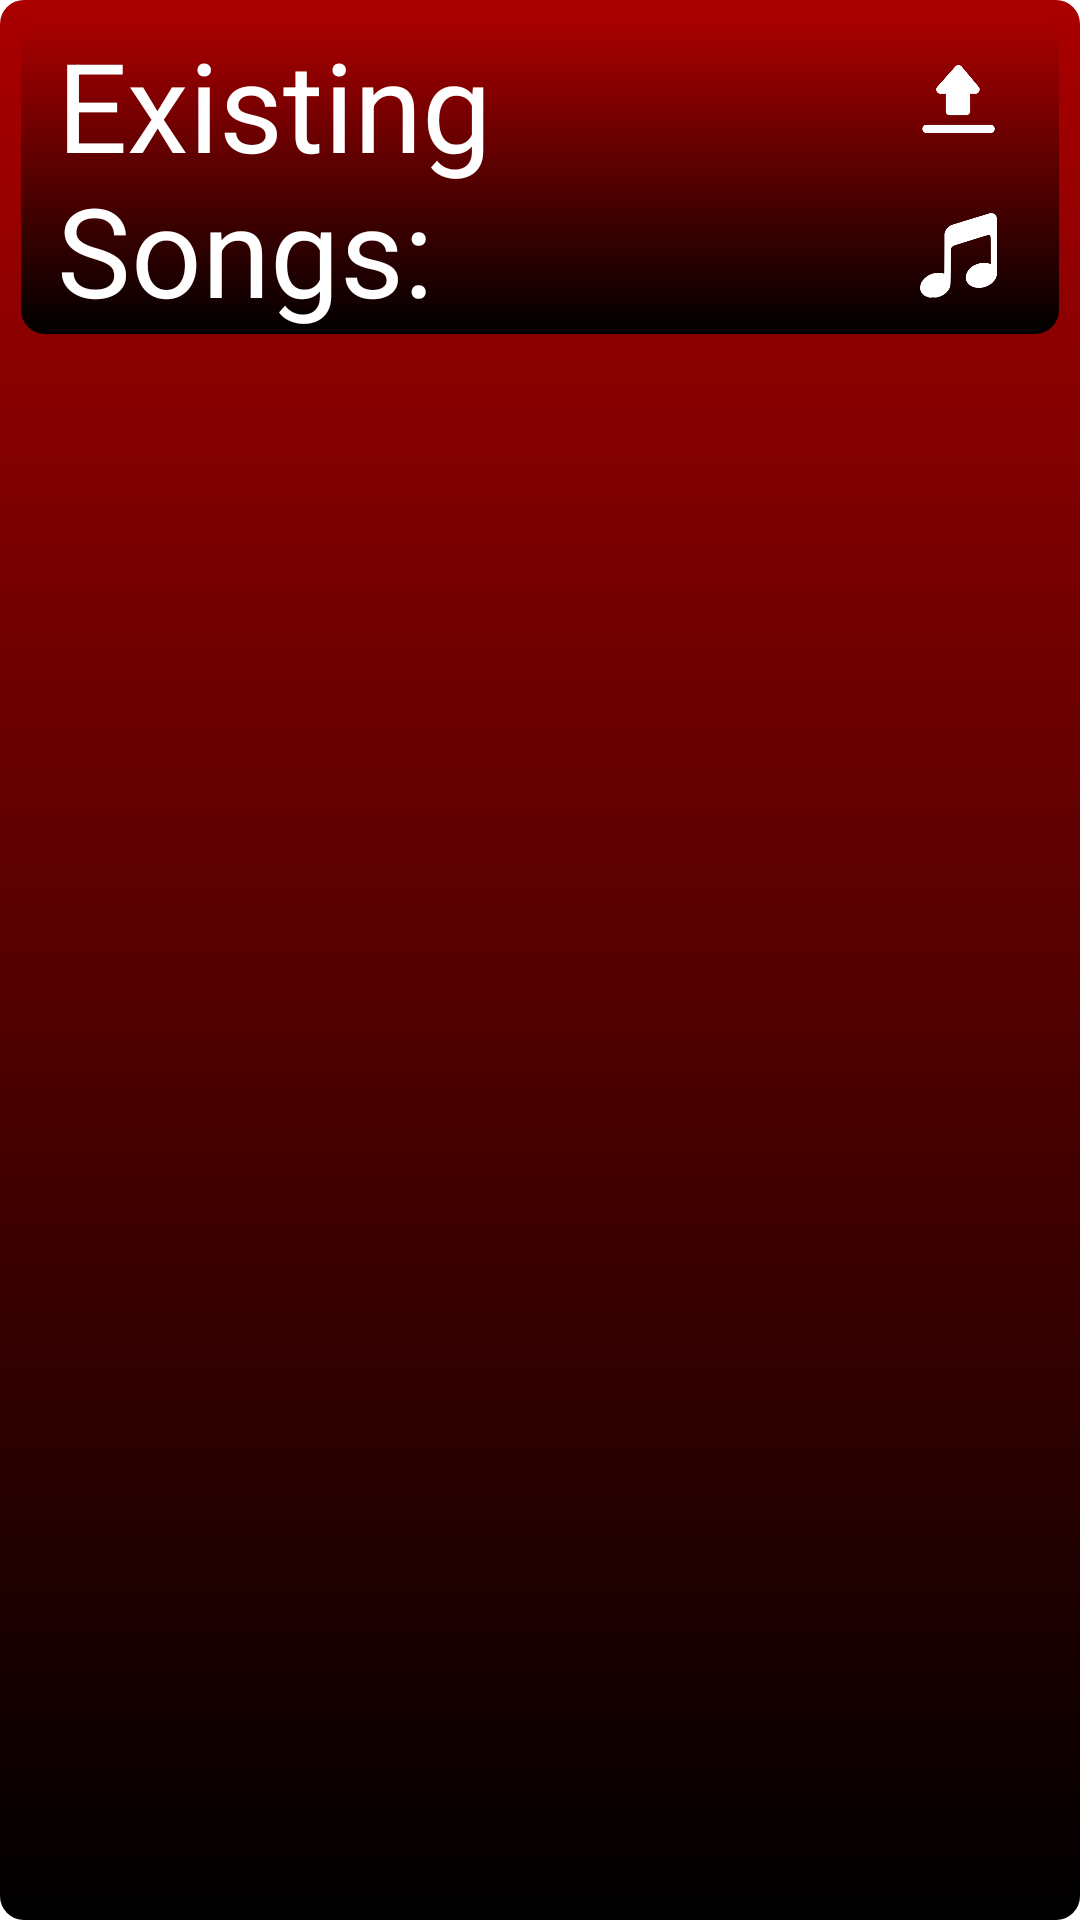

The Android layout XML behind this screen, and the referenced resources:
<!-- AndroidManifest.xml: application theme musicPlayerTheme -->
<!-- res/layout/fragment_add_songs.xml -->
<?xml version="1.0" encoding="utf-8"?>
<LinearLayout xmlns:android="http://schemas.android.com/apk/res/android"
    xmlns:tools="http://schemas.android.com/tools"
    android:layout_width="match_parent"
    android:layout_height="match_parent"
    xmlns:app="http://schemas.android.com/apk/res-auto"
    tools:context=".App.SongUploads.UploadSongsMainFragment"
    android:orientation="vertical"
    android:weightSum="6"
    android:padding="7sp">

    <LinearLayout
        android:layout_width="match_parent"
        android:layout_height="0dp"
        android:orientation="horizontal"
        android:layout_weight="1"
        android:background="@drawable/top_list_component_background"
        android:weightSum="20">

        <TextView
            android:layout_width="0dp"
            android:layout_height="match_parent"
            android:layout_weight="16"
            android:gravity="center_vertical"
            android:layout_marginStart="12dp"
            android:text="Existing Songs:"
            app:autoSizeTextType="uniform"
            app:autoSizeMinTextSize="40sp"
            app:autoSizeMaxTextSize="50sp"
            android:id="@+id/existingSongsTextView"
            android:textSize="50sp"
            android:textColor="?android:textColorPrimary"
            />


        <LinearLayout
            android:layout_width="0dp"
            android:layout_height="match_parent"
            android:layout_weight="4"
            android:orientation="vertical"
            android:weightSum="10">

            <ImageButton
                android:layout_width="match_parent"
                android:layout_height="0dp"
                android:layout_weight="5"
                android:src="@drawable/white_upload_icon"
                android:background="?attr/selectableItemBackgroundBorderless"
                android:contentDescription="Upload"
                android:layout_gravity="center"
                android:scaleType="fitCenter"
                android:padding="12sp"
                android:id="@+id/uploadSongButton"
                />

            <ImageButton
                android:layout_width="match_parent"
                android:layout_height="0dp"
                android:layout_weight="5"
                android:src="@drawable/white_music_icon"
                android:background="?attr/selectableItemBackgroundBorderless"
                android:contentDescription="Upload"
                android:layout_gravity="center"
                android:scaleType="fitCenter"
                android:padding="12sp"
                android:id="@+id/viewSongs"
                />

        </LinearLayout>
    </LinearLayout>


    <FrameLayout
        android:id="@+id/songManipulation"
        android:layout_width="match_parent"
        android:layout_height="0dp"
        android:layout_weight="5"
        android:foregroundGravity="bottom"
        />


</LinearLayout>
<!-- resources referenced by this layout -->
<resources>
  <!-- drawable top_list_component_background (drawable) -->
  <?xml version="1.0" encoding="utf-8"?>
  
  <layer-list xmlns:android="http://schemas.android.com/apk/res/android">
      <item android:id="@android:id/background">
          <shape android:shape="rectangle">
              <gradient
                  android:angle="90"
                  android:startColor="#000000"
              android:endColor="#AA0000"
              android:type="linear" />
              <corners android:radius="8dp" />
          </shape>
      </item>
  </layer-list>
  <!-- drawable white_music_icon: png bitmap (drawable, 8870 bytes) -->
  <!-- drawable white_upload_icon: png bitmap (drawable, 13279 bytes) -->
  <style name="musicPlayerTheme" parent="Theme.AppCompat.Light.DarkActionBar">
  
          <item name="colorPrimary">@color/colorPrimary</item>
          <item name="colorPrimaryDark">@color/colorPrimaryDark</item>
          <item name="colorAccent">@color/colorAccent</item>
  
          <item name="android:textColorPrimary">@color/textColorPrimary</item>
          <item name="android:textColorSecondary">@color/textColorSecondary</item>
  
          <item name="android:windowBackground">@drawable/top_list_component_background</item>
  
          <item name="windowActionBar">false</item>
          <item name="windowNoTitle">true</item>
  
          <item name="android:statusBarColor">@color/statusBarColor</item>
  
          <item name="android:buttonStyle">@style/buttonStyle</item>
  
  
      </style>
  <color name="colorPrimary">#c30e0e</color>
  <color name="colorPrimaryDark">#a21112</color>
  <color name="colorAccent">#821415</color>
  <color name="textColorPrimary">#FFFFFF</color>
  <color name="textColorSecondary">#FFFFFF</color>
  <color name="statusBarColor">#000000</color>
  <style name="buttonStyle" parent="Widget.AppCompat.Button">
          <item name="android:background">@drawable/rounded_button</item>
      </style>
  <!-- drawable rounded_button (drawable) -->
  <?xml version="1.0" encoding="utf-8"?>
  
  <shape xmlns:android="http://schemas.android.com/apk/res/android"
      android:shape="rectangle">
      <corners android:radius="20dp" /> 
      <solid android:color="@color/secondaryBackground" /> 
  </shape>
  <color name="secondaryBackground">#353535</color>
</resources>
